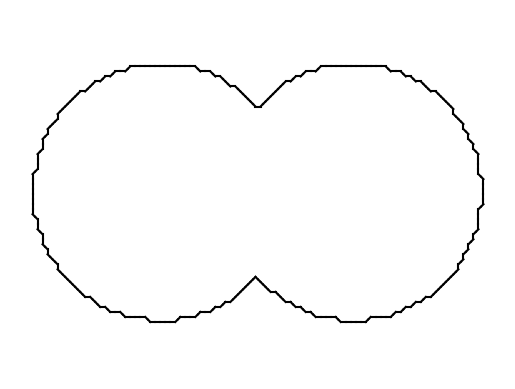

The matplotlib source for this figure:
import numpy as np
import matplotlib.pyplot as plt


def marching_squares(f, output_filename, xmin, ymin, xmax, ymax, precision):
    f = evaluate_function_2d(f)

    def marching_squares_u(f, xmin, ymin, xmax, ymax, precision, lines):
        xmid = (xmin + xmax) / 2
        ymid = (ymin + ymax) / 2

        f00 = f(xmin, ymin)
        f10 = f(xmax, ymin)
        f01 = f(xmin, ymax)
        f11 = f(xmax, ymax)

        square = (f01 > 0, f11 > 0, f00 > 0, f10 > 0)

        if square in [(True, True, True, True)]:
            if not check_if_function_changes_sign_in_square(f, xmin, ymin, xmax, ymax):
                return
        if square in [(False, False, False, False)]:
            if not check_if_function_changes_sign_in_square(f, xmin, ymin, xmax, ymax):
                return
        if ((xmax - xmin) < precision) and (ymax - ymin < precision):
            if square in [(False, False, False, True), (True, True, True, False)]:
                lines.append(((xmid, ymin), (xmax, ymid)))
            if square in [(True, False, False, False), (False, True, True, True)]:
                lines.append(((xmin, ymid), (xmid, ymax)))
            if square in [(False, True, False, False), (True, False, True, True)]:
                lines.append(((xmid, ymax), (xmax, ymid)))
            if square in [(False, False, True, False), (True, True, False, True)]:
                lines.append(((xmin, ymid), (xmid, ymin)))
            if square in [(True, False, True, False), (False, True, False, True)]:
                lines.append(((xmid, ymin), (xmid, ymax)))
            if square in [(True, True, False, False), (False, False, True, True)]:
                lines.append(((xmin, ymid), (xmax, ymid)))
            if square in [(True, False, False, True)]:
                lines.append(((xmin, ymid), (xmid, ymin)))
                lines.append(((xmid, ymax), (xmax, ymid)))
            if square in [(False, True, True, False)]:
                lines.append(((xmin, ymid), (xmid, ymax)))
                lines.append(((xmid, ymin), (xmax, ymid)))
            return

        marching_squares_u(f, xmin, ymin, xmid, ymid, precision, lines)
        marching_squares_u(f, xmin, ymid, xmid, ymax, precision, lines)
        marching_squares_u(f, xmid, ymin, xmax, ymid, precision, lines)
        marching_squares_u(f, xmid, ymid, xmax, ymax, precision, lines)

    lines = []
    marching_squares_u(f, xmin, ymin, xmax, ymax, precision, lines)

    plt.axis('equal')
    for line in lines:
        plt.plot([line[0][0], line[1][0]], [line[0][1], line[1][1]], 'k-')
    plt.axis('off')
    plt.savefig(output_filename, format='eps')


def check_if_function_changes_sign_in_square(f, xmin, ymin, xmax, ymax):
    N = 500
    points = np.random.rand(N, 2)
    points = points * np.array([xmax - xmin, ymax - ymin]
                               ) + np.array([xmin, ymin])
    first_sign = f(points[0][0], points[0][1]) > 0
    for point in points:
        if (f(point[0], point[1]) > 0) != first_sign:
            return True


def evaluate_function_2d(node):
    if node["op"] == "":
        function = node["function"]
        function = function.replace("^", "**")
        lambda_evaluated = eval("lambda x, y: " + function)
        return lambda x, y: 1 if lambda_evaluated(x, y) > 0 else -1

    children = node["childs"]
    if node["op"] == "union":
        lambdas = []
        for child in children:
            lambda_evaluated = evaluate_function_2d(child)
            lambdas.append(lambda_evaluated)
        return lambda x, y: 1 if all([lambda_evaluated(x, y) == 1 for lambda_evaluated in lambdas]) else -1
    elif node["op"] == "intersection":
        lambdas = []
        for child in children:
            lambda_evaluated = evaluate_function_2d(child)
            lambdas.append(lambda_evaluated)
        return lambda x, y: 1 if any([lambda_evaluated(x, y) == 1 for lambda_evaluated in lambdas]) else -1
    elif node["op"] == "diff":
        lambda_result_first = evaluate_function_2d(children[0])
        lambdas_other = []
        for child in children[1:]:
            lambda_evaluated = evaluate_function_2d(child)
            lambdas_other.append(lambda_evaluated)

        return lambda x, y: 1 if lambda_result_first(x, y) == 1 and all(
            [lambda_evaluated(x, y) == -1 for lambda_evaluated in lambdas_other]) else -1
    else:
        raise Exception("Invalid operation")


if __name__ == '__main__':
    example_json_2d = {
        "op": "union",
        "function": "",
        "childs": [
            {
                "op": "",
                "function": "(x-2)^2 + (y-3)^2 - 2^2",
                "childs": []
            }, {
                "op": "",
                "function": "(x+1)^2 + (y-3)^2 - 2^2",
                "childs": []
            },
        ]
    }
    marching_squares(example_json_2d, "output.eps", -5, -5, 5, 5, 0.1)
